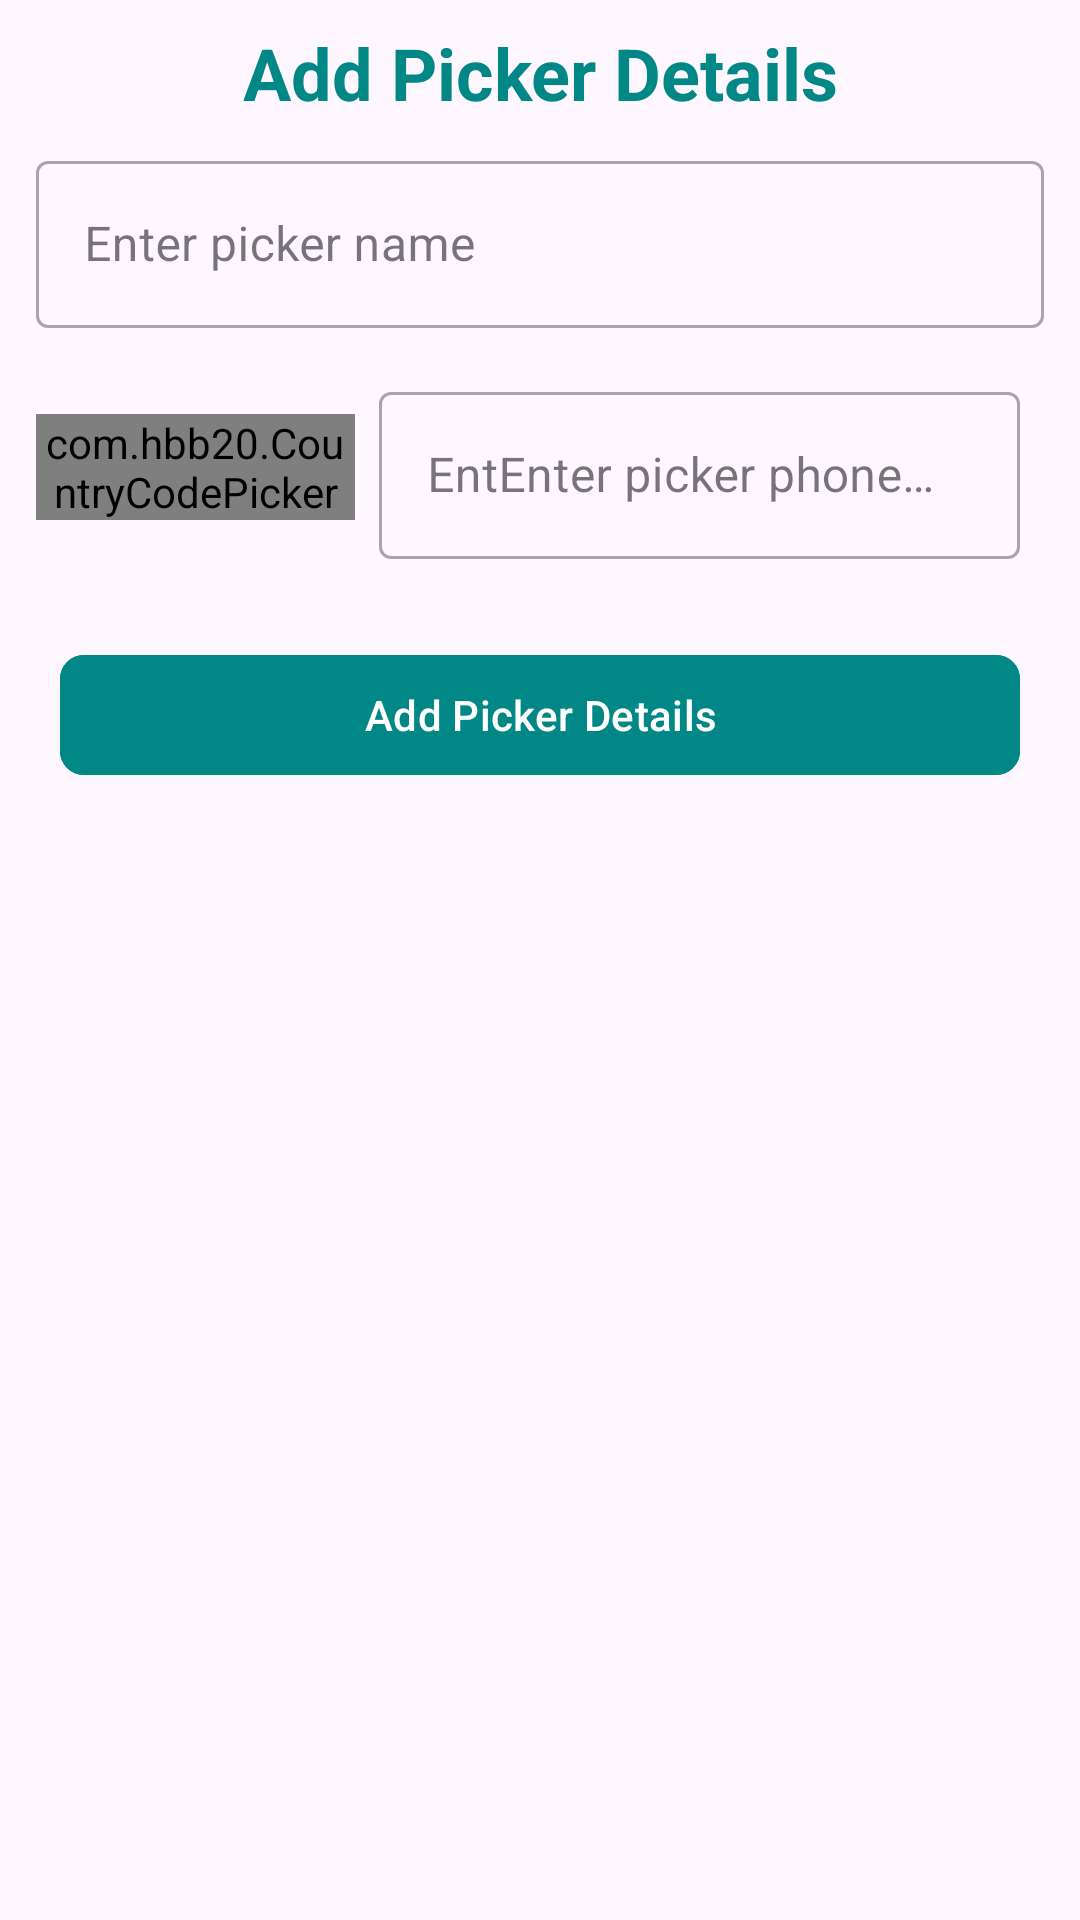

Write the Android layout XML for this screen, with the resource values it uses.
<!-- AndroidManifest.xml: application theme Theme.TheFreighterApp -->
<!-- res/layout/custom_picker_details_layout.xml -->
<?xml version="1.0" encoding="utf-8"?>
<LinearLayout xmlns:android="http://schemas.android.com/apk/res/android"
    xmlns:app="http://schemas.android.com/apk/res-auto"
    android:layout_width="match_parent"
    android:layout_height="wrap_content"
    android:orientation="vertical"
    android:padding="@dimen/padding_mini">


    <TextView
        android:layout_width="match_parent"
        android:layout_height="wrap_content"
        android:layout_margin="@dimen/padding_mini"
        android:text="@string/tv_enter_picker_details"
        android:textAlignment="center"
        android:textColor="@color/primary"
        android:textSize="@dimen/text_xl"
        android:textStyle="bold" />

    <com.google.android.material.textfield.TextInputLayout
        android:id="@+id/text_input_layout_picker_name"
        style="@style/Widget.MaterialComponents.TextInputLayout.OutlinedBox"
        android:layout_width="match_parent"
        android:layout_height="wrap_content"
        android:layout_marginStart="@dimen/padding_mini"
        android:layout_marginEnd="@dimen/padding_mini"
        android:hint="@string/enter_picker_name"
        android:padding="@dimen/padding_mini">

        <com.google.android.material.textfield.TextInputEditText
            android:id="@+id/et_picker_name"
            android:layout_width="match_parent"
            android:layout_height="wrap_content"
            android:contentDescription="@string/enter_picker_name"
            android:importantForAutofill="no"
            android:inputType="textPersonName"
            android:labelFor="@id/et_picker_name" />
    </com.google.android.material.textfield.TextInputLayout>

    <LinearLayout
        android:layout_width="match_parent"
        android:layout_height="wrap_content"
        android:layout_margin="@dimen/padding_mini"
        android:orientation="horizontal"
        android:padding="@dimen/padding_mini"
        android:weightSum="4">

        <com.hbb20.CountryCodePicker
            android:id="@+id/picker_country_code_picker"
            android:layout_width="0dp"
            android:layout_height="wrap_content"
            android:layout_gravity="center"
            android:layout_weight="1.3"
            app:ccp_countryPreference="IE,NG,GB"
            app:ccp_defaultNameCode="IE" />

        <com.google.android.material.textfield.TextInputLayout
            android:id="@+id/text_input_layout_picker_phone"
            style="@style/Widget.MaterialComponents.TextInputLayout.OutlinedBox"
            android:layout_width="0dp"
            android:layout_height="wrap_content"
            android:layout_marginStart="@dimen/padding_mini"
            android:layout_marginEnd="@dimen/padding_mini"
            android:layout_weight="2.7"
            android:hint="@string/enter_picker_phone_number"
            android:padding="@dimen/padding_mini">

            <com.google.android.material.textfield.TextInputEditText
                android:id="@+id/et_picker_phone_number"
                android:layout_width="match_parent"
                android:layout_height="wrap_content"
                android:contentDescription="@string/enter_picker_phone_number"
                android:importantForAutofill="no"
                android:inputType="number"
                android:labelFor="@id/et_picker_phone_number"
                android:maxLength="10" />
        </com.google.android.material.textfield.TextInputLayout>


    </LinearLayout>

    <com.google.android.material.button.MaterialButton
        android:id="@+id/add_picker_details_btn"
        android:layout_width="@dimen/button_width_xxl"
        android:layout_height="wrap_content"
        android:layout_gravity="center"
        android:layout_marginStart="@dimen/margin_midi"
        android:layout_marginTop="@dimen/margin_midi"
        android:layout_marginEnd="@dimen/margin_midi"
        android:layout_marginBottom="@dimen/margin_midi"
        android:backgroundTint="@color/primary"
        android:padding="@dimen/padding_mini"
        android:text="@string/tv_enter_picker_details"
        app:cornerRadius="@dimen/margin_mini" />

</LinearLayout>
<!-- resources referenced by this layout -->
<resources>
  <color name="primary">#FF018786</color>
  <dimen name="button_width_xxl">320dp</dimen>
  <dimen name="margin_midi">16dp</dimen>
  <dimen name="margin_mini">8dp</dimen>
  <dimen name="padding_mini">4dp</dimen>
  <dimen name="text_xl">24sp</dimen>
  <string name="enter_picker_name">Enter picker name</string>
  <string name="enter_picker_phone_number">EntEnter picker phone number</string>
  <string name="tv_enter_picker_details">Add Picker Details</string>
  <style name="Theme.TheFreighterApp" parent="Theme.Material3.DayNight.NoActionBar">
          
          <item name="android:statusBarColor">@color/primary</item>
          
      </style>
</resources>
